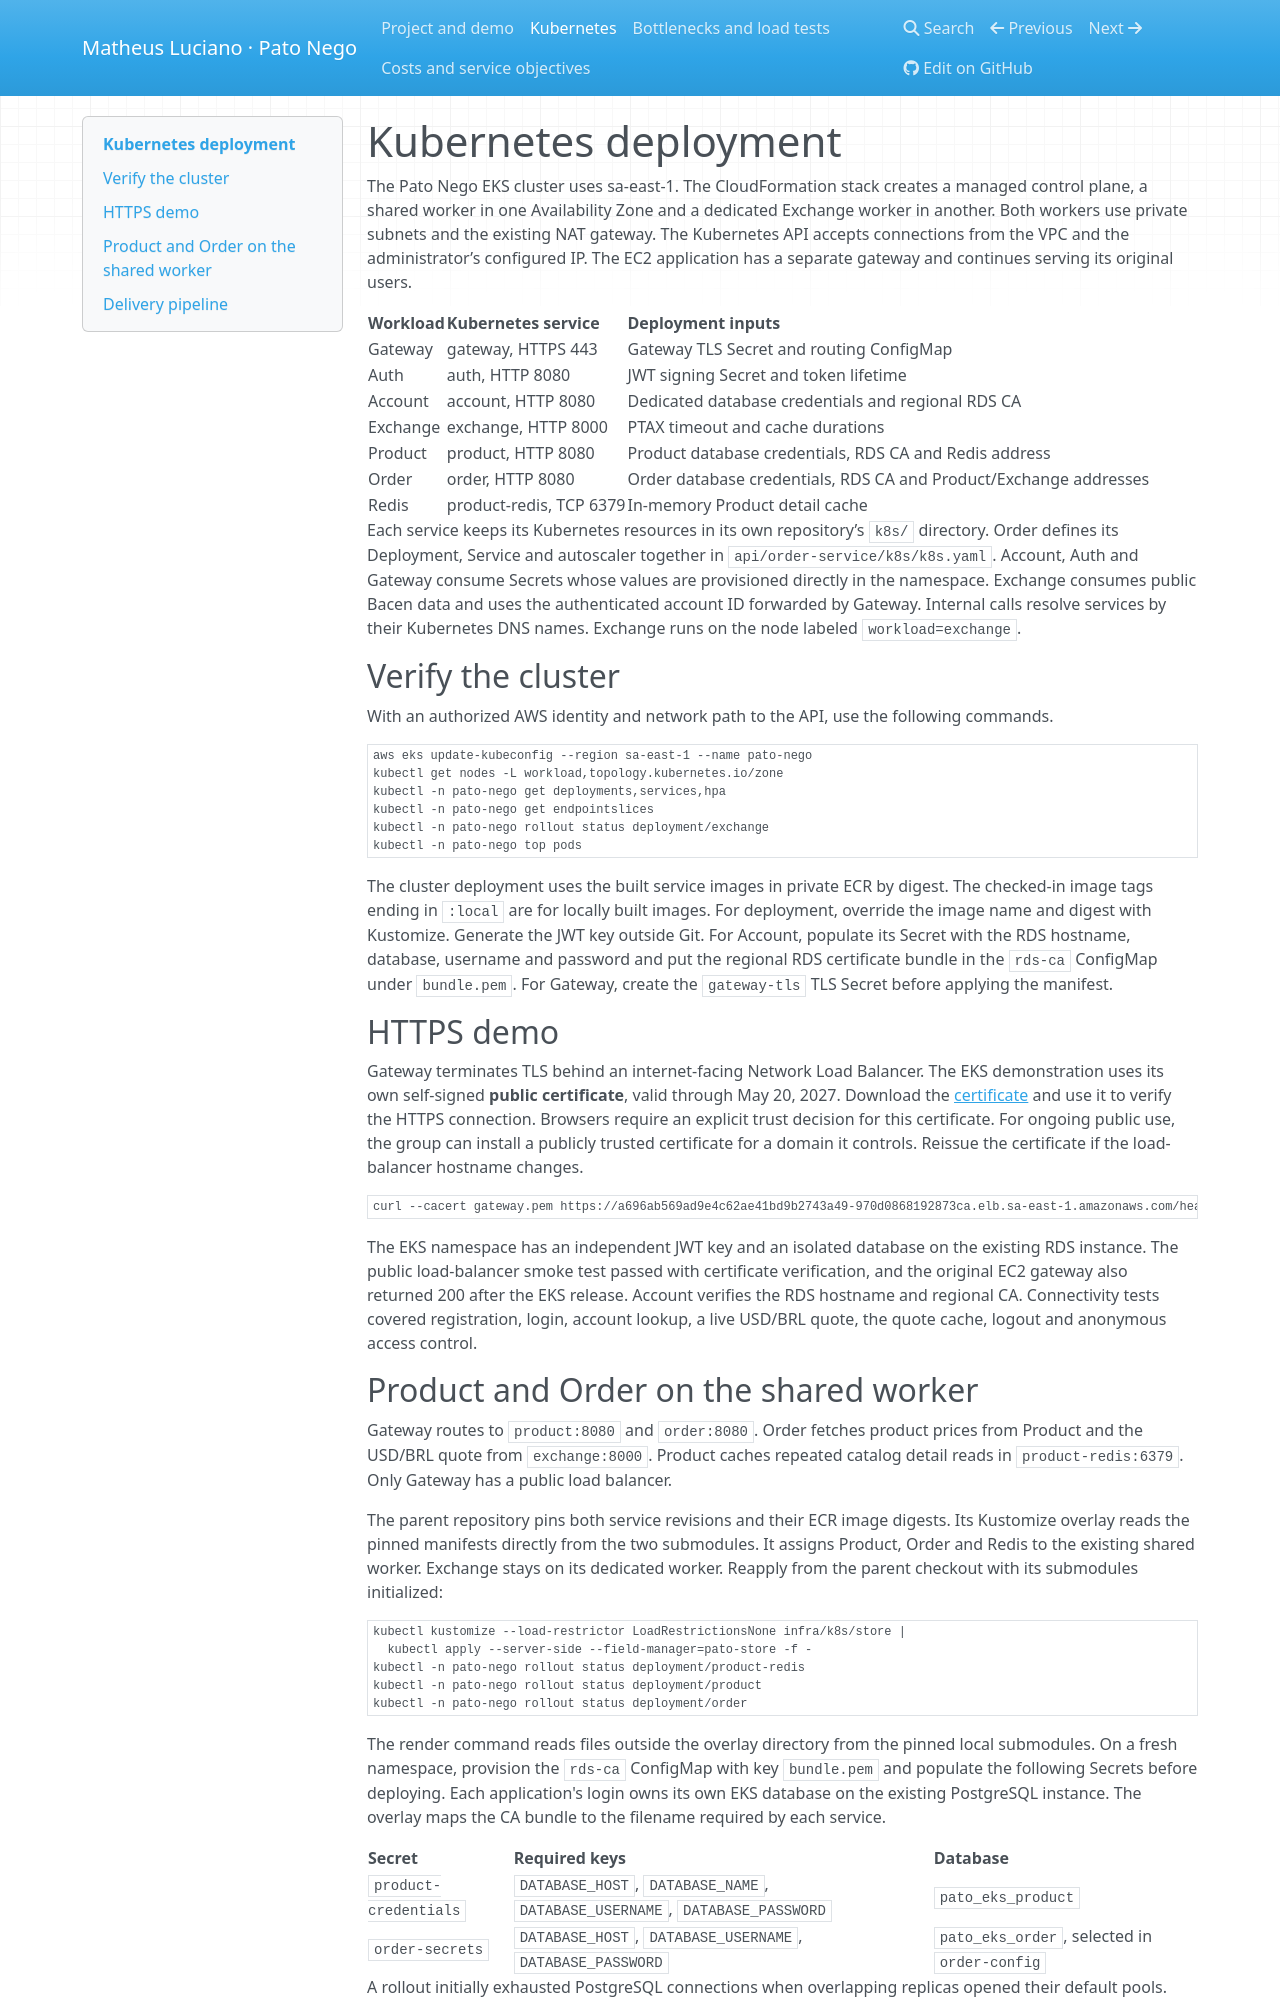

repository: pato-nego/Exchange · page: kubernetes/index.html · generator: mkdocs

# Kubernetes deployment

The Pato Nego EKS cluster uses sa-east-1. The CloudFormation stack creates a managed control plane, a shared worker in one Availability Zone and a dedicated Exchange worker in another. Both workers use private subnets and the existing NAT gateway. The Kubernetes API accepts connections from the VPC and the administrator’s configured IP. The EC2 application has a separate gateway and continues serving its original users.

| Workload | Kubernetes service | Deployment inputs |
| --- | --- | --- |
| Gateway | gateway, HTTPS 443 | Gateway TLS Secret and routing ConfigMap |
| Auth | auth, HTTP 8080 | JWT signing Secret and token lifetime |
| Account | account, HTTP 8080 | Dedicated database credentials and regional RDS CA |
| Exchange | exchange, HTTP 8000 | PTAX timeout and cache durations |
| Product | product, HTTP 8080 | Product database credentials, RDS CA and Redis address |
| Order | order, HTTP 8080 | Order database credentials, RDS CA and Product/Exchange addresses |
| Redis | product-redis, TCP 6379 | In-memory Product detail cache |

Each service keeps its Kubernetes resources in its own repository’s `k8s/` directory. Order defines its Deployment, Service and autoscaler together in `api/order-service/k8s/k8s.yaml`. Account, Auth and Gateway consume Secrets whose values are provisioned directly in the namespace. Exchange consumes public Bacen data and uses the authenticated account ID forwarded by Gateway. Internal calls resolve services by their Kubernetes DNS names. Exchange runs on the node labeled `workload=exchange`.

## Verify the cluster

With an authorized AWS identity and network path to the API, use the following commands.

```sh
aws eks update-kubeconfig --region sa-east-1 --name pato-nego
kubectl get nodes -L workload,topology.kubernetes.io/zone
kubectl -n pato-nego get deployments,services,hpa
kubectl -n pato-nego get endpointslices
kubectl -n pato-nego rollout status deployment/exchange
kubectl -n pato-nego top pods
```

The cluster deployment uses the built service images in private ECR by digest. The checked-in image tags ending in `:local` are for locally built images. For deployment, override the image name and digest with Kustomize. Generate the JWT key outside Git. For Account, populate its Secret with the RDS hostname, database, username and password and put the regional RDS certificate bundle in the `rds-ca` ConfigMap under `bundle.pem`. For Gateway, create the `gateway-tls` TLS Secret before applying the manifest.

## HTTPS demo

Gateway terminates TLS behind an internet-facing Network Load Balancer. The EKS demonstration uses its own self-signed **public certificate**, valid through May 20, 2027. Download the [certificate](evidence/gateway.pem) and use it to verify the HTTPS connection. Browsers require an explicit trust decision for this certificate. For ongoing public use, the group can install a publicly trusted certificate for a domain it controls. Reissue the certificate if the load-balancer hostname changes.

```sh
curl --cacert gateway.pem https://a696ab569ad9e4c62ae41bd9b2743a49-970d0868192873ca.elb.sa-east-1.amazonaws.com/health-check
```

The EKS namespace has an independent JWT key and an isolated database on the existing RDS instance. The public load-balancer smoke test passed with certificate verification, and the original EC2 gateway also returned 200 after the EKS release. Account verifies the RDS hostname and regional CA. Connectivity tests covered registration, login, account lookup, a live USD/BRL quote, the quote cache, logout and anonymous access control.
